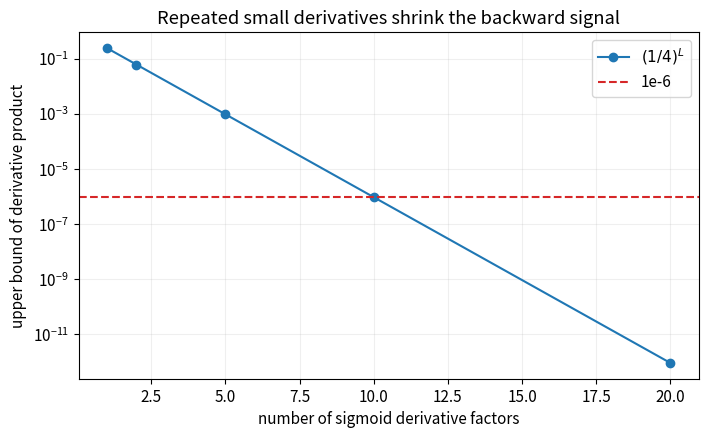
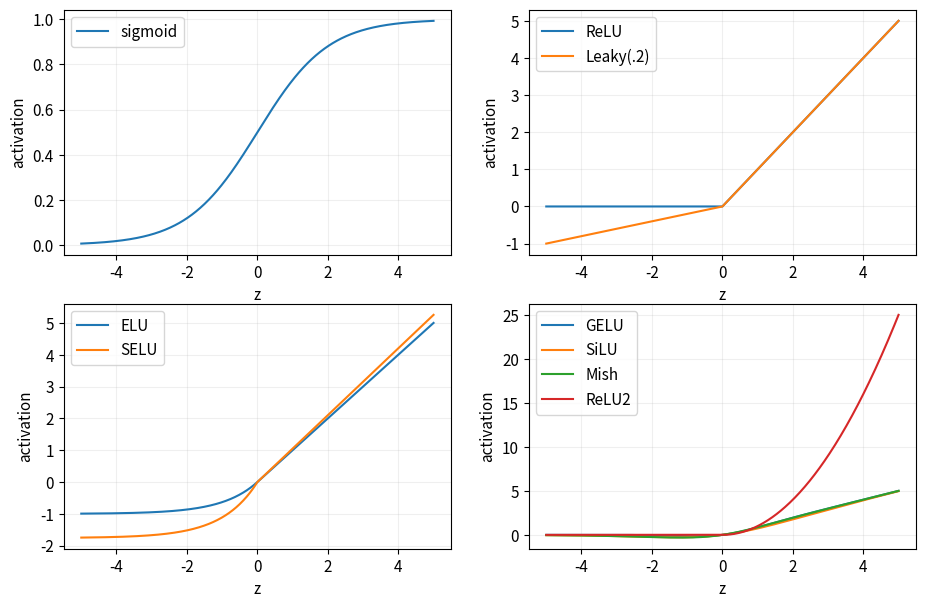
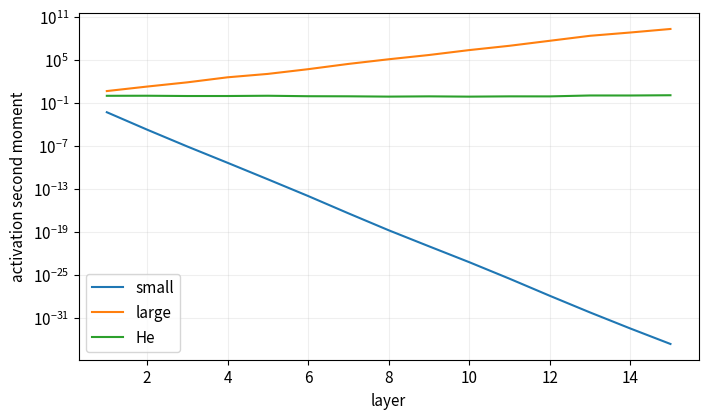
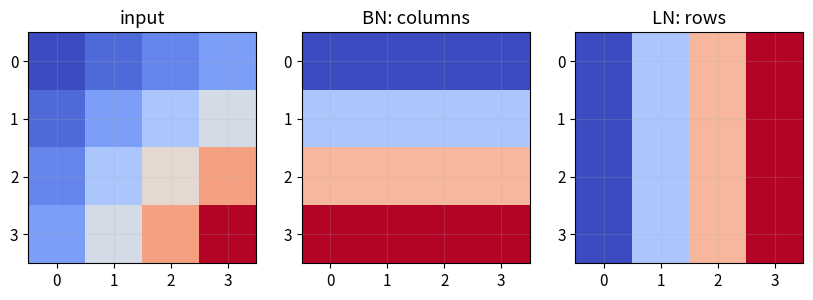
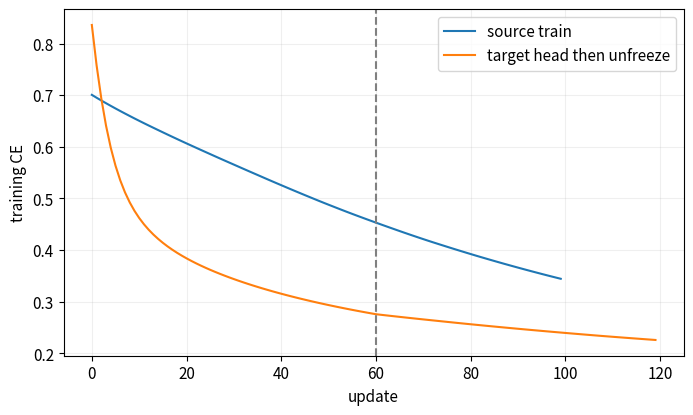

Generate these figures, in order, with matplotlib:
# 第 1 格：安裝本 Notebook 實際使用的套件。
# 程式 12-01｜投影片 12：2 頁
import importlib.util, subprocess, sys
_needed = {'scipy': 'scipy>=1.11,<2', 'numpy': 'numpy>=1.26,<3', 'pandas': 'pandas>=2.0,<3', 'matplotlib': 'matplotlib>=3.7,<4'}
_missing = [spec for module, spec in _needed.items() if importlib.util.find_spec(module) is None]
if _missing:
    subprocess.check_call([sys.executable, '-m', 'pip', 'install', '-q', *_missing])

# 第 2 格：本 Notebook 的輸出位置與繪圖設定。
# 程式 12-02｜投影片 12：2 頁
from pathlib import Path
import json
import numpy as np
import pandas as pd
import matplotlib.pyplot as plt

SEED = 42
ROOT = Path.cwd()
if ROOT.name == "notebooks" and (ROOT.parent / "pyproject.toml").exists():
    ROOT = ROOT.parent
OUT = ROOT / ("outputs" if (ROOT / "pyproject.toml").exists() else "mlcourse_outputs")
plt.rcParams.update({"figure.figsize": (8, 4.5), "figure.dpi": 110,
                     "axes.grid": True, "grid.alpha": 0.2, "font.size": 11})

def savefig(name):
    folder = OUT / "figures"
    folder.mkdir(parents=True, exist_ok=True)
    plt.gcf().savefig(folder / f"{name}.png", dpi=150, bbox_inches="tight")
    svg_path = folder / f"{name}.svg"
    plt.gcf().savefig(svg_path, bbox_inches="tight", metadata={"Date": None})
    svg_path.write_text("\n".join(line.rstrip() for line in svg_path.read_text().splitlines()) + "\n")
    plt.show()
    plt.close(plt.gcf())

def report(name, values):
    folder = OUT / "reports"
    folder.mkdir(parents=True, exist_ok=True)
    (folder / f"{name}.json").write_text(
        json.dumps(values, ensure_ascii=False, indent=2, default=float) + "\n")

# 程式 12-03｜投影片 12：12、14、37、38 頁
depth = np.array([1, 2, 5, 10, 20])
sigmoid_upper = 0.25 ** depth
scale_table = pd.DataFrame({'depth': depth, 'sigmoid_derivative_upper_bound': sigmoid_upper})

gradient = np.array([3.0, 4.0, 12.0])
before = np.linalg.norm(gradient)
clip_norm = 5.0
clipped = gradient * min(1.0, clip_norm / before)
after = np.linalg.norm(clipped)
print(f'gradient norm: {before:.1f} -> {after:.1f}')
scale_table

# 程式 12-04｜投影片 12：3、14 頁
plt.semilogy(depth, sigmoid_upper, 'o-', label=r'$(1/4)^L$')
plt.axhline(1e-6, color='tab:red', ls='--', label='1e-6')
plt.xlabel('number of sigmoid derivative factors')
plt.ylabel('upper bound of derivative product')
plt.title('Repeated small derivatives shrink the backward signal')
plt.legend()
savefig('12_gradient_transfer_demo')
report('deep_gradient_transfer', {'gradient_norm_before': before, 'gradient_norm_after': after,
                                  'depths': depth.tolist(), 'sigmoid_upper': sigmoid_upper.tolist()})

# 程式 12-05｜投影片 12：13、15、16、17、18、20、21、22、23、24、25、26、27、50 頁
from scipy.special import expit,ndtr
z12=np.linspace(-5,5,501);elu12=np.where(z12>=0,z12,np.expm1(z12))
acts12={'sigmoid':expit(z12),'ReLU':np.maximum(z12,0),'Leaky(.2)':np.where(z12>=0,z12,.2*z12),
 'ELU':elu12,'SELU':1.050700987*np.where(z12>=0,z12,1.673263242*np.expm1(z12)),
 'GELU':z12*ndtr(z12),'SiLU':z12*expit(z12),'Mish':z12*np.tanh(np.logaddexp(0,z12)),'ReLU2':np.maximum(z12,0)**2}
fig,axes=plt.subplots(2,2,figsize=(11,7))
for ax,names in zip(axes.flat,[['sigmoid'],['ReLU','Leaky(.2)'],['ELU','SELU'],['GELU','SiLU','Mish','ReLU2']]):
    for name in names:ax.plot(z12,acts12[name],label=name)
    ax.legend();ax.set(xlabel='z',ylabel='activation')
savefig('c12_activation_family')
print('Glorot / He / LeCun std:',np.sqrt([2/150,2/100,1/100]))
rng12=np.random.default_rng(SEED);input12=rng12.normal(size=(300,100))
fig,ax=plt.subplots()
for name,scale in [('small',.01),('large',.3),('He',np.sqrt(2/100))]:
    h12=input12.copy();moments12=[]
    for layer12 in range(15):h12=np.maximum(h12@rng12.normal(0,scale,(100,100)),0);moments12.append(np.mean(h12**2))
    ax.semilogy(range(1,16),moments12,label=name)
ax.set(xlabel='layer',ylabel='activation second moment');ax.legend();savefig('c12_initialization_signal')
# SwiGLU: 兩個獨立投影，再逐元素相乘
x12=rng12.normal(size=(4,8));gate12=x12@rng12.normal(size=(8,12));value12=x12@rng12.normal(size=(8,12))
swiglu12=(gate12*expit(gate12))*value12
assert swiglu12.shape==(4,12)
print('SwiGLU input / hidden / projected output:',x12.shape,swiglu12.shape,(swiglu12@rng12.normal(size=(12,8))).shape)

# 程式 12-06｜投影片 12：28、29、30、31、32、33、34、35、50 頁
a12=np.array([[1.,2.,3.,4.],[2.,4.,6.,8.],[3.,6.,9.,12.],[4.,8.,12.,16.]])
eps12=1e-5
bn12=(a12-a12.mean(0,keepdims=True))/np.sqrt(a12.var(0,keepdims=True)+eps12)
ln12=(a12-a12.mean(1,keepdims=True))/np.sqrt(a12.var(1,keepdims=True)+eps12)
assert np.allclose(bn12.mean(0),0) and np.allclose(ln12.mean(1),0)
one12=np.array([1.,2.,3.,4.]);norm12=(one12-one12.mean())/np.sqrt(one12.var()+eps12)
print('Hand example mean / variance / output:',one12.mean(),one12.var(),norm12)
print('BN first feature / LN first sample:',bn12[:,0],ln12[0])
running_mean12=np.zeros(4);running_var12=np.ones(4)
running_mean12=.9*running_mean12+.1*a12.mean(0);running_var12=.9*running_var12+.1*a12.var(0)
inference12=(a12-running_mean12)/np.sqrt(running_var12+eps12)
image12=rng12.normal(size=(2,3,4,4));stats12=image12.mean(axis=(0,2,3),keepdims=True)
assert stats12.shape==(1,3,1,1)
fig,axes=plt.subplots(1,3,figsize=(10,3))
for ax,mat,title in zip(axes,[a12,bn12,ln12],['input','BN: columns','LN: rows']):ax.imshow(mat,aspect='auto',cmap='coolwarm');ax.set_title(title)
savefig('c12_normalization_axes')

# 程式 12-07｜投影片 12：5、6、7、8、9、10、11、37、38、39、40、41、42、43、44、45、46、47、48、49、50 頁
from scipy.special import logsumexp
import copy
x12=rng12.normal(size=(240,2));ya12=(x12[:,0]>0).astype(int);yb12=(x12[:,0]+.4*x12[:,1]>0).astype(int)
params12={'W':rng12.normal(0,.5,(2,8)),'b':np.zeros(8),'V':rng12.normal(0,.2,(8,2)),'c':np.zeros(2)}
def train12(par,x,y,epochs,lr_body,lr_head):
    losses=[]
    for _ in range(epochs):
        z=x@par['W']+par['b'];h=np.maximum(z,0);logits=h@par['V']+par['c']
        losses.append(np.mean(logsumexp(logits,axis=1)-logits[np.arange(len(y)),y]))
        p=np.exp(logits-logsumexp(logits,axis=1,keepdims=True));p[np.arange(len(y)),y]-=1;p/=len(y)
        dh=(p@par['V'].T)*(z>0)
        grads={'W':x.T@dh,'b':dh.sum(0),'V':h.T@p,'c':p.sum(0)}
        # backward -> clip -> step；每步重算梯度，沒有跨步累積
        norm=np.sqrt(sum(np.sum(g*g) for g in grads.values()));scale=min(1,5/max(norm,1e-12))
        for k,g in grads.items():par[k]-=(lr_body if k in ['W','b'] else lr_head)*scale*g
    return losses
source12=train12(params12,x12[:160],ya12[:160],100,.05,.05)
target12=copy.deepcopy(params12);target12['V']=rng12.normal(0,.2,(8,2));snapshot12=target12['W'].copy()
head12=train12(target12,x12[:40],yb12[:40],60,0,.1);assert np.array_equal(snapshot12,target12['W'])
fine12=train12(target12,x12[:40],yb12[:40],60,.01,.05);assert not np.array_equal(snapshot12,target12['W'])
hold_logits12=np.maximum(x12[160:]@target12['W']+target12['b'],0)@target12['V']+target12['c']
print('Target held-out accuracy (synthetic):',np.mean(hold_logits12.argmax(1)==yb12[160:]))
plt.plot(source12,label='source train');plt.plot(head12+fine12,label='target head then unfreeze');plt.axvline(60,ls='--',color='gray');plt.legend();plt.xlabel('update');plt.ylabel('training CE');savefig('c12_transfer_training')
# 無監督線性 autoencoder 預訓練：只用訓練 X 的 SVD 學表示
center12=x12[:160].mean(0);_,_,vt12=np.linalg.svd(x12[:160]-center12,full_matrices=False)
code12=(x12[:160]-center12)@vt12[:1].T;recon12=code12@vt12[:1]+center12
print('Unsupervised representation / reconstruction MSE:',code12.shape,np.mean((x12[:160]-recon12)**2))
# 圖片 encoder 輸出接簡化 recurrent decoder：形狀示範，無語意訓練
encoded12=rng12.normal(size=(2,8));state12=encoded12.copy();tokens12=[]
for t12 in range(4):
    state12=np.tanh(state12@np.eye(8)*.7);tokens12.append((state12@rng12.normal(size=(8,6))).argmax(1))
print('Image feature -> token IDs shape:',encoded12.shape,np.stack(tokens12,axis=1).shape)
